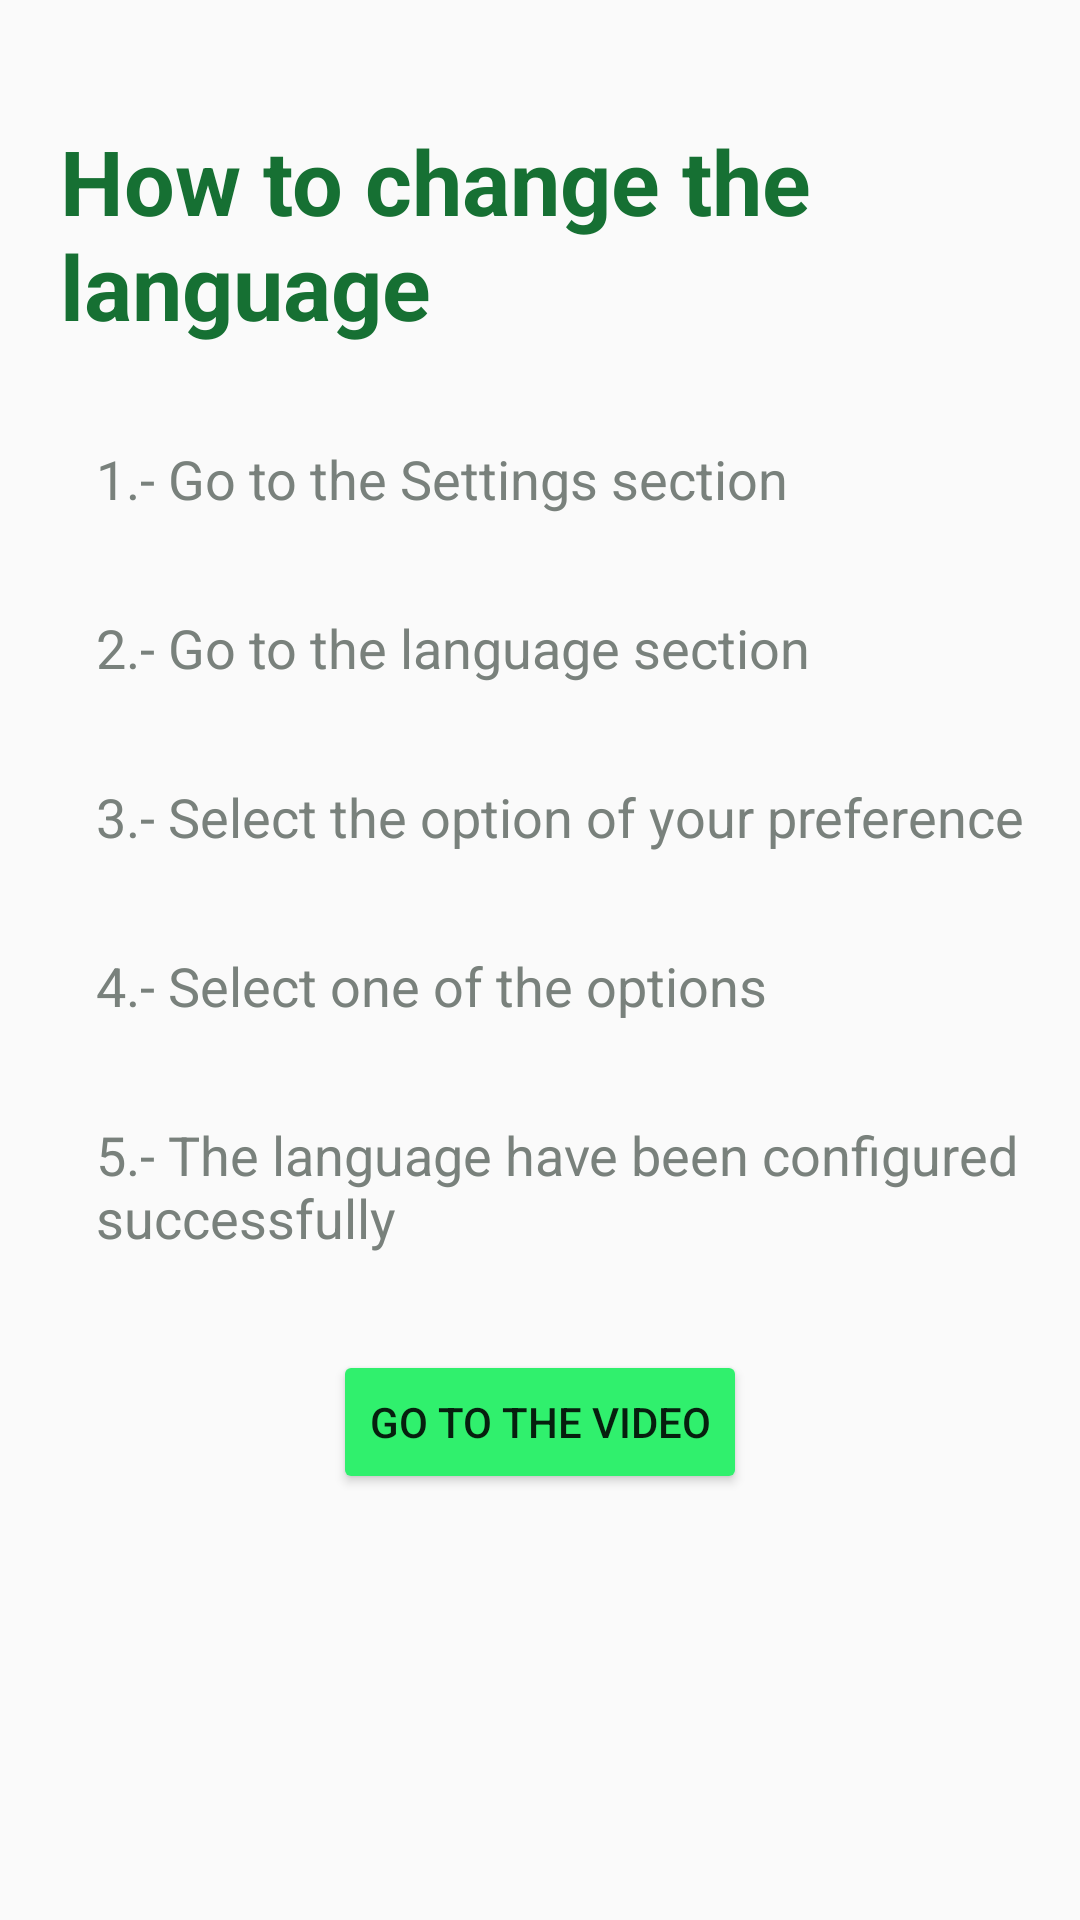

Android layout source for this screen:
<!-- AndroidManifest.xml: application theme Theme.AppCompat.DayNight.NoActionBar -->
<!-- res/layout/activity_how_to_lang.xml -->
<?xml version="1.0" encoding="utf-8"?>
<androidx.constraintlayout.widget.ConstraintLayout xmlns:android="http://schemas.android.com/apk/res/android"
    xmlns:app="http://schemas.android.com/apk/res-auto"
    xmlns:tools="http://schemas.android.com/tools"
    android:layout_width="match_parent"
    android:layout_height="match_parent"
    tools:context=".HowTo_lang">

    <ScrollView
        android:layout_width="match_parent"
        android:layout_height="match_parent"
        tools:layout_editor_absoluteX="-106dp"
        tools:layout_editor_absoluteY="0dp">

        <androidx.constraintlayout.widget.ConstraintLayout
            android:layout_width="match_parent"
            android:layout_height="match_parent"
            android:orientation="vertical">


            <TextView
                android:id="@+id/textView"
                android:layout_width="match_parent"
                android:layout_height="wrap_content"
                android:layout_marginStart="20dp"
                android:layout_marginTop="40dp"
                android:layout_marginEnd="20dp"
                android:text="@string/ht_lang_title"
                android:textColor="#167033"
                android:textSize="30sp"
                android:textStyle="bold"
                app:layout_constraintEnd_toEndOf="parent"
                app:layout_constraintStart_toStartOf="parent"
                app:layout_constraintTop_toTopOf="parent" />

            <TextView
                android:id="@+id/htaic1"
                android:layout_width="wrap_content"
                android:layout_height="wrap_content"
                android:layout_marginStart="32dp"
                android:layout_marginTop="32dp"
                android:text="@string/step1_htconflan"
                android:textColor="#79817C"
                android:textSize="18sp"
                android:textStyle="normal"
                app:layout_constraintStart_toStartOf="parent"
                app:layout_constraintTop_toBottomOf="@+id/textView" />

            <TextView
                android:id="@+id/htaic2"
                android:layout_width="wrap_content"
                android:layout_height="wrap_content"
                android:layout_marginStart="32dp"
                android:layout_marginTop="32dp"
                android:text="@string/step2_htconflan"
                android:textColor="#FF79817C"
                android:textSize="18sp"
                android:textStyle="normal"
                app:layout_constraintStart_toStartOf="parent"
                app:layout_constraintTop_toBottomOf="@+id/htaic1" />

            <TextView
                android:id="@+id/htaic3"
                android:layout_width="wrap_content"
                android:layout_height="wrap_content"
                android:layout_marginStart="32dp"
                android:layout_marginTop="32dp"
                android:text="@string/step3_htconflan"
                android:textColor="#FF79817C"
                android:textSize="18sp"
                android:textStyle="normal"
                app:layout_constraintStart_toStartOf="parent"
                app:layout_constraintTop_toBottomOf="@+id/htaic2" />

            <TextView
                android:id="@+id/htaic4"
                android:layout_width="wrap_content"
                android:layout_height="wrap_content"
                android:layout_marginStart="32dp"
                android:layout_marginTop="32dp"
                android:text="@string/step4_htconflan"
                android:textColor="#FF79817C"
                android:textSize="18sp"
                android:textStyle="normal"
                app:layout_constraintStart_toStartOf="parent"
                app:layout_constraintTop_toBottomOf="@+id/htaic3" />

            <TextView
                android:id="@+id/htaic5"
                android:layout_width="match_parent"
                android:layout_height="wrap_content"
                android:layout_marginStart="32dp"
                android:layout_marginTop="32dp"
                android:text="@string/step5_htconflan"
                android:textColor="#FF79817C"
                android:textSize="18sp"
                android:textStyle="normal"
                app:layout_constraintStart_toStartOf="parent"
                app:layout_constraintTop_toBottomOf="@+id/htaic4" />

            <Button
                android:id="@+id/button"
                android:layout_width="wrap_content"
                android:layout_height="wrap_content"
                android:layout_marginTop="32dp"
                android:layout_marginBottom="32dp"
                android:backgroundTint="@color/greenPJA"
                android:text="@string/go_to_the_video"
                app:layout_constraintBottom_toBottomOf="parent"
                app:layout_constraintEnd_toEndOf="parent"
                app:layout_constraintStart_toStartOf="parent"
                app:layout_constraintTop_toBottomOf="@+id/htaic5" />
        </androidx.constraintlayout.widget.ConstraintLayout>
    </ScrollView>

</androidx.constraintlayout.widget.ConstraintLayout>
<!-- resources referenced by this layout -->
<resources>
  <color name="greenPJA">#30F06D</color>
  <string name="go_to_the_video">Go to the video</string>
  <string name="ht_lang_title">How to change the language</string>
  <string name="step1_htconflan">1.- Go to the Settings section</string>
  <string name="step2_htconflan">2.- Go to the language section</string>
  <string name="step3_htconflan">3.- Select the option of your preference</string>
  <string name="step4_htconflan">4.- Select one of the options</string>
  <string name="step5_htconflan">5.- The language have been configured successfully</string>
</resources>
